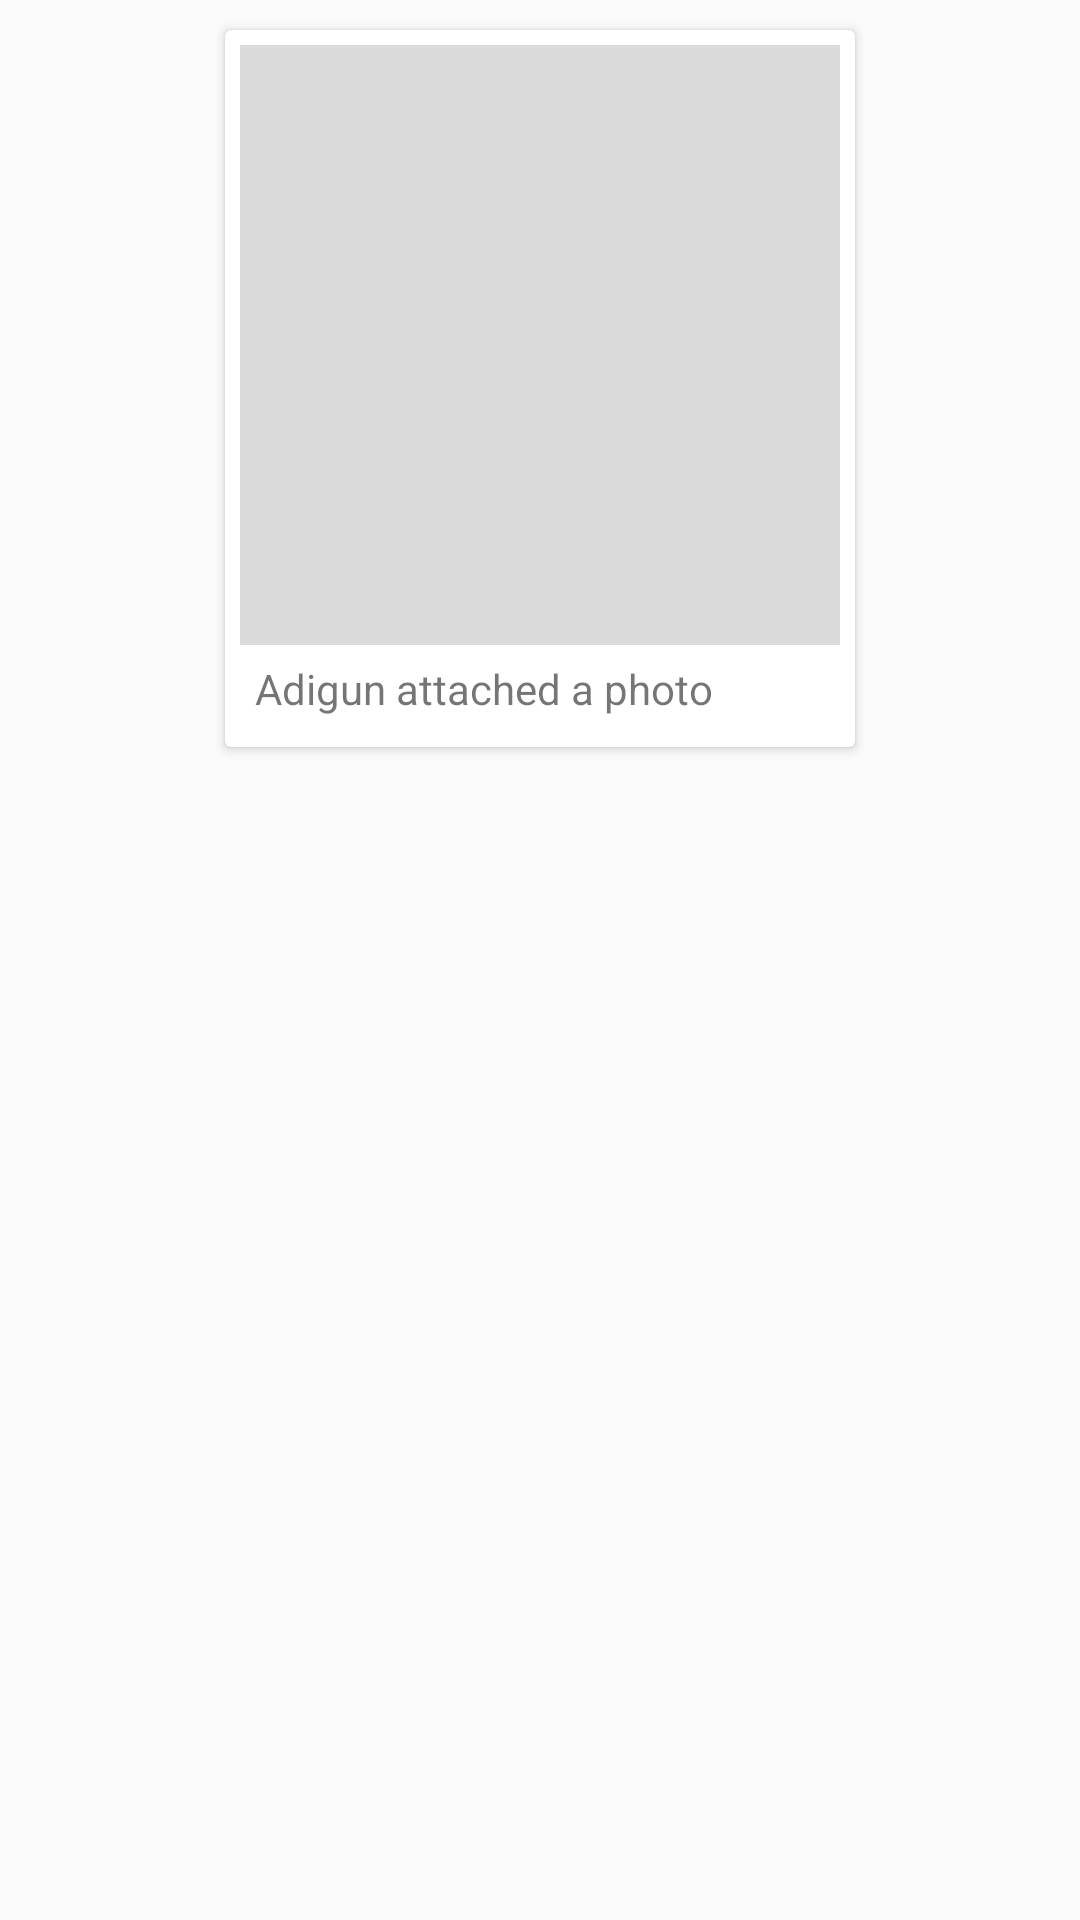

Produce the Android XML layout that renders to this screen, including the resource entries it uses.
<!-- AndroidManifest.xml: application theme AppTheme -->
<!-- res/layout/layout_photo_message.xml -->
<?xml version="1.0" encoding="utf-8"?>
<RelativeLayout xmlns:android="http://schemas.android.com/apk/res/android"
    android:orientation="vertical"
    android:layout_width="match_parent"
    android:layout_height="wrap_content">
    <android.support.v7.widget.CardView
        android:layout_width="wrap_content"
        android:layout_height="wrap_content"
        android:layout_centerHorizontal="true"
        android:layout_margin="10dp">
        <LinearLayout
            android:layout_width="wrap_content"
            android:layout_height="wrap_content"
            android:orientation="vertical"
            android:padding="5dp">
            <ImageView
                android:layout_width="200dp"
                android:layout_height="200dp"
                android:id="@+id/iv_photo_report_problem_message"
                android:layout_gravity="center_horizontal"
                android:src="@color/divider"/>
            <TextView
                android:layout_width="wrap_content"
                android:layout_height="wrap_content"
                android:layout_margin="5dp"
                android:id="@+id/tv_photo_message_report_a_problem"
                android:text="Adigun attached a photo"/>
        </LinearLayout>
    </android.support.v7.widget.CardView>
</RelativeLayout>
<!-- resources referenced by this layout -->
<resources>
  <color name="divider">#80B6B6B6</color>
  <style name="AppTheme" parent="@style/Theme.AppCompat.Light">
          <item name="colorPrimary">@color/colorPrimary</item>
          <item name="colorPrimaryDark">@color/colorPrimaryDark</item>
          <item name="colorAccent">@color/colorAccent</item>
          <item name="actionBarStyle">@style/Widget.Styled.ActionBar</item>
      </style>
  <color name="colorPrimary">#191919</color>
  <color name="colorPrimaryDark">#191919</color>
  <color name="colorAccent">#F44336</color>
  <style name="Widget.Styled.ActionBar" parent="@style/Widget.AppCompat.Light.ActionBar">
          <item name="background">@color/colorPrimary</item>
          <item name="titleTextStyle">@style/MyActionBarTitleText</item>
          <item name="actionMenuTextColor">@color/textColorPrimary</item>
      </style>
  <style name="MyActionBarTitleText" parent="@style/TextAppearance.AppCompat.Widget.ActionBar.Title">
          <item name="android:textColor">@color/white</item>
      </style>
  <color name="textColorPrimary">#212121</color>
  <color name="white">#ffffff</color>
</resources>
